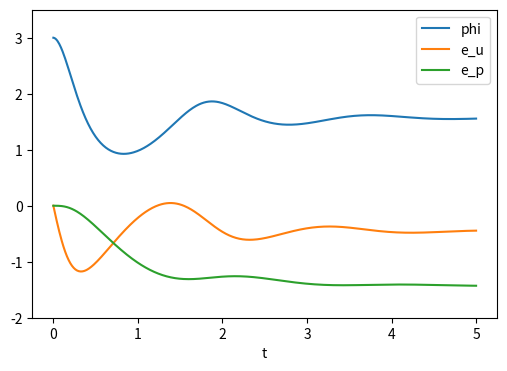

The matplotlib source for this figure:
import matplotlib.pyplot as plt
import numpy as np
import scipy
import scipy.integrate as integrate

def ex1():
    v_p = 3
    Sigma_p = 1
    Sigma_u = 1
    g = lambda v: v**2
    probv = scipy.stats.norm(v_p, Sigma_p).pdf
    probuv = lambda v: scipy.stats.norm(g(v), Sigma_u).pdf

    u = 2
    probu = integrate.quad(lambda v: probv(v) * probuv(v)(u), -np.inf, np.inf)[0]
    
    probvu = lambda v: probv(v) * probuv(v)(u) / probu

    vs = np.linspace(0, 5, 100)
    plt.figure(figsize=(6,4))
    plt.plot(vs, probvu(vs))
    plt.xlabel('v')
    plt.ylabel('probability')
    plt.legend()
    plt.show()

def ex2():
    v_p = 3
    Sigma_p = 1
    Sigma_u = 1
    g = lambda v: v**2

    u = 2
    lr = 0.01

    phi = v_p
    num_secs = 5
    ts = [0]
    phis = [phi]
    for i in range(num_secs * 100):
        phi += lr *( (v_p - phi)/Sigma_p + (u - g(phi)) * (2 * phi)/Sigma_u)
        phis.append(phi)
        ts.append(ts[-1] + lr)

    plt.figure(figsize=(6,4))
    plt.plot(ts, phis)
    plt.xlabel('t')
    plt.ylabel('phi')
    plt.ylim(0, 4)
    plt.legend()
    plt.show()
    
def ex3():
    v_p = 3
    Sigma_p = 1
    Sigma_u = 1
    g = lambda v: v**2
    g_prime = lambda v: 2 * v

    u = 2
    e_u = e_p = 0
    phi = v_p
    dt = 0.01
    num_secs=  5
    steps_per_sec = 100

    ts = [0]
    eus = [e_u]
    eps = [e_p]
    phis = [phi]

    for i in range(num_secs * steps_per_sec):
        print(u - g(phi))
        print(phi - v_p)
        e_u += dt * (u - g(phi) - Sigma_u * e_u)
        e_p += dt * (phi - v_p - Sigma_p * e_p)
        phi += dt * (e_u * g_prime(phi) - e_p)

        ts.append(ts[-1] + dt)
        eus.append(e_u)
        eps.append(e_p)
        phis.append(phi)

    plt.figure(figsize=(6,4))
    plt.plot(ts, phis, label='phi')
    plt.plot(ts, eus, label='e_u')
    plt.plot(ts, eps, label='e_p')

    plt.xlabel('t')
    plt.ylim(-2, 3.5)
    plt.legend()
    plt.show()

if __name__ == '__main__':
    # ex1()
    # ex2()
    ex3()

